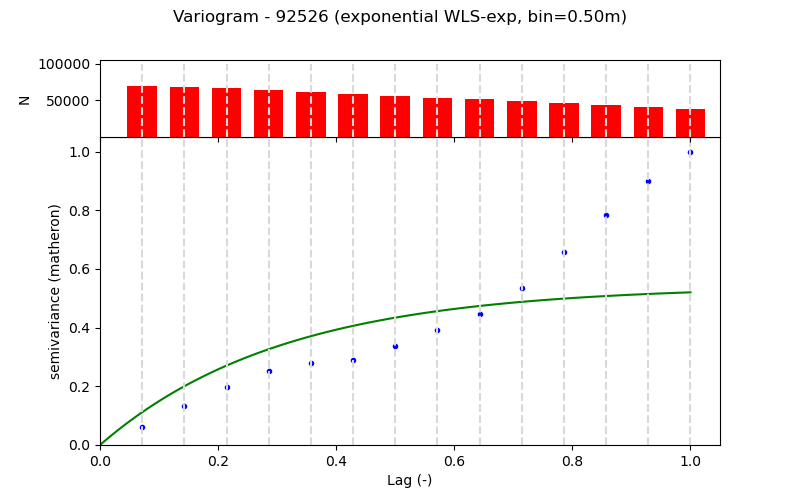

The data file committed next to this chart (first rows):
Lag (m), Semivariance, Count, Fitted_Semivariance
0.5, 0.009233, 69910, 0.01692
1.0, 0.02029, 68849, 0.03034
1.5, 0.02976, 66349, 0.04101
2.0, 0.03831, 63849, 0.04947
2.5, 0.04251, 61331, 0.05619
3.0, 0.04374, 58837, 0.06153
3.5, 0.05088, 56337, 0.06576
4.0, 0.05933, 53837, 0.06913
4.5, 0.06746, 51277, 0.0718
5.0, 0.08099, 48831, 0.07392
5.5, 0.09952, 46331, 0.0756
6.0, 0.1187, 43831, 0.07694
6.5, 0.1365, 41335, 0.078
7.0, 0.1515, 38825, 0.07884
